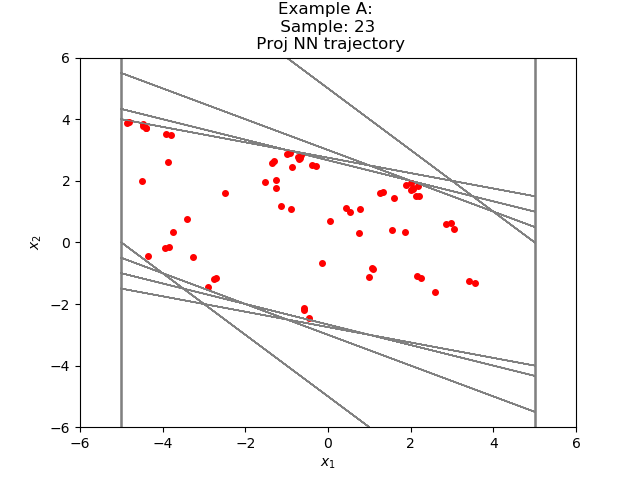

Values plotted in this chart, from the file beside it:
-1.140945422034705281e+00, 1.193169594021011193e+00
5.222415924072265625e-02, 7.005573809146881104e-01
7.527815103530883789e-01, 2.930860519409179688e-01
